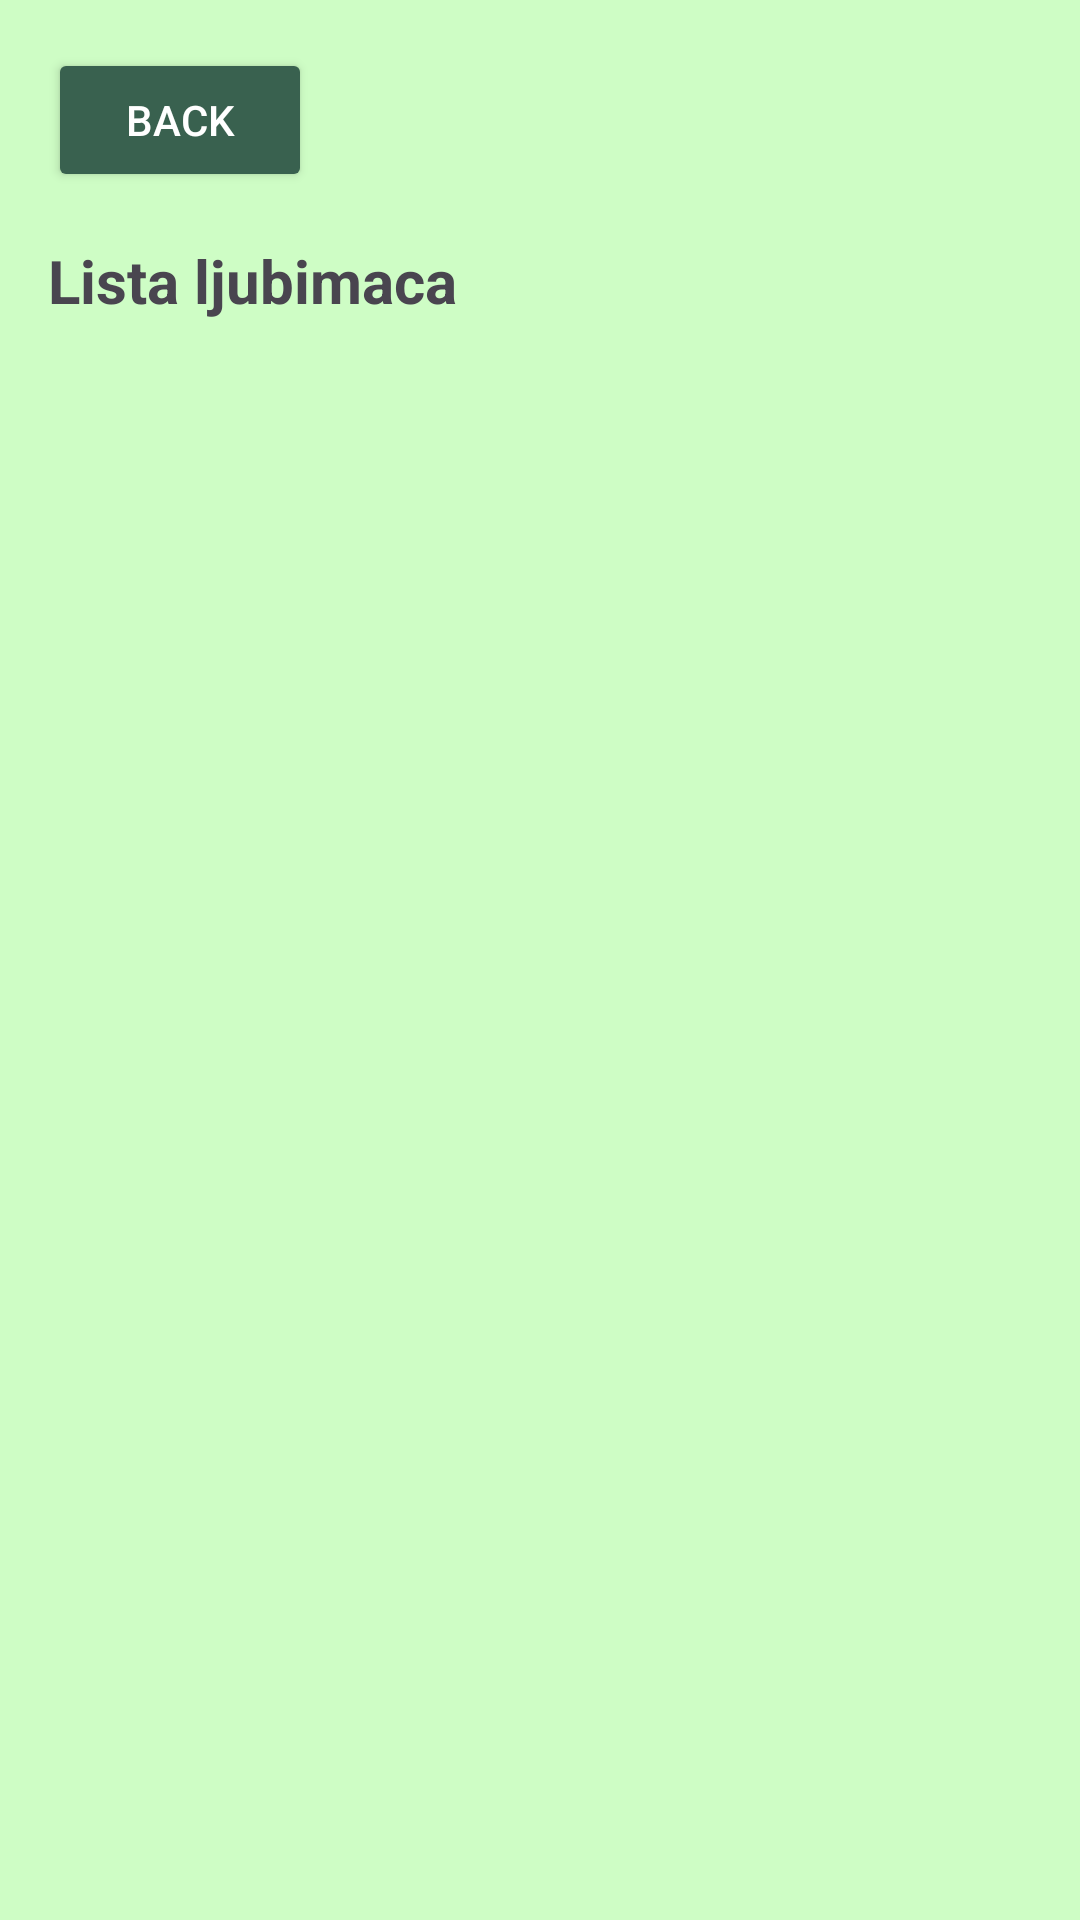

The Android layout XML behind this screen, and the referenced resources:
<!-- AndroidManifest.xml: application theme Theme.PetGO -->
<!-- res/layout/fragment_pet_list.xml -->
<?xml version="1.0" encoding="utf-8"?>
<LinearLayout xmlns:android="http://schemas.android.com/apk/res/android"
    android:layout_width="match_parent"
    android:layout_height="match_parent"
    android:background="#CEFDC5"
    android:orientation="vertical"
    android:padding="16dp">

    
    <Button
        android:id="@+id/backButton"
        android:layout_width="wrap_content"
        android:layout_height="wrap_content"
        android:layout_marginBottom="16dp"
        android:backgroundTint="#39614F"
        android:text="Back"
        android:textColor="@android:color/white" />

    
    <TextView
        android:id="@+id/petListTitle"
        android:layout_width="wrap_content"
        android:layout_height="wrap_content"
        android:layout_marginBottom="16dp"
        android:text="Lista ljubimaca"
        android:textSize="20sp"
        android:textStyle="bold" />

    
    <androidx.recyclerview.widget.RecyclerView
        android:id="@+id/petRecyclerView"
        android:layout_width="match_parent"
        android:layout_height="match_parent" />

</LinearLayout>
<!-- resources referenced by this layout -->
<resources>
  <style name="Theme.PetGO" parent="Base.Theme.PetGO" />
  <style name="Base.Theme.PetGO" parent="Theme.Material3.DayNight.NoActionBar">
          
          
      </style>
</resources>
